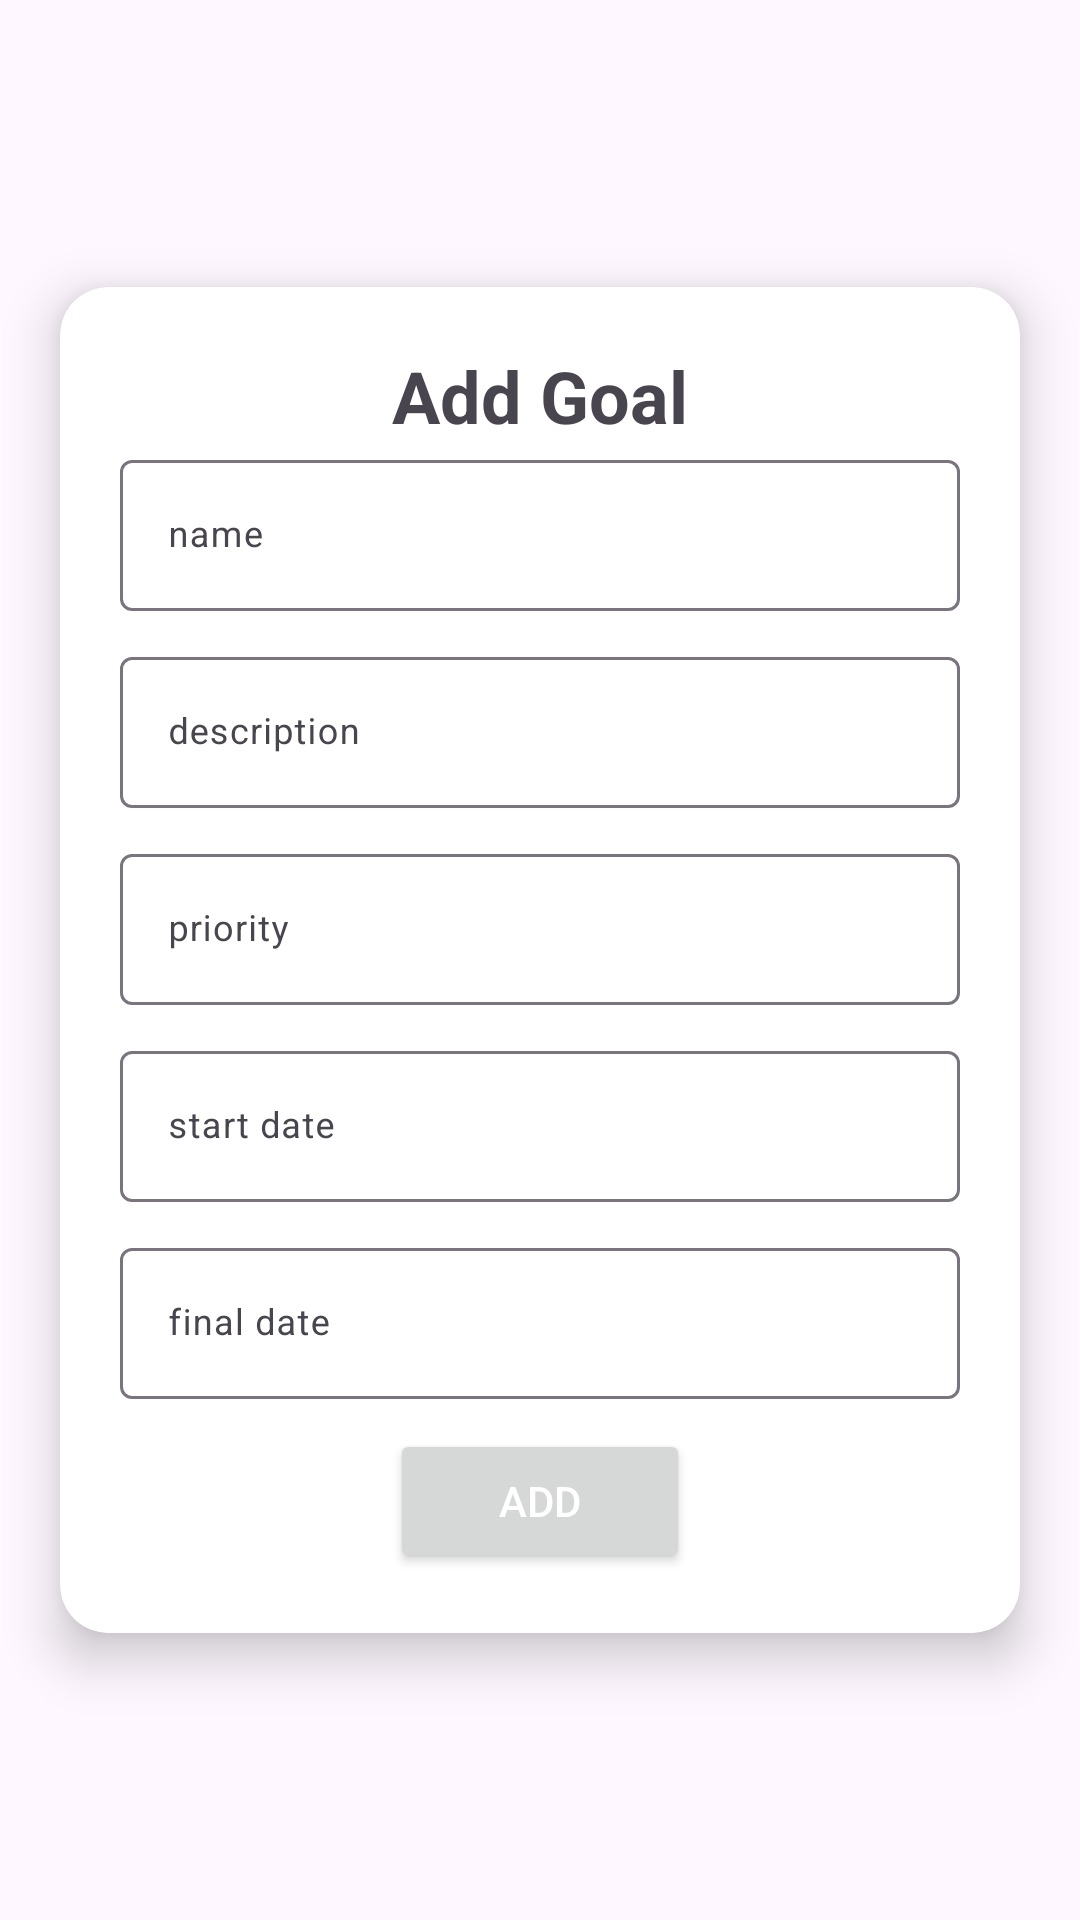

This screen was rendered from an Android layout file. Write that file and the resources it references.
<!-- AndroidManifest.xml: application theme Theme.Material3.Light -->
<!-- res/layout/activity_add_goal.xml -->
<?xml version="1.0" encoding="utf-8"?>
<LinearLayout xmlns:android="http://schemas.android.com/apk/res/android"
    xmlns:app="http://schemas.android.com/apk/res-auto"
    xmlns:tools="http://schemas.android.com/tools"
    android:layout_width="match_parent"
    android:layout_height="match_parent"
    tools:context=".Goal.AddGoalActivity">

    <androidx.cardview.widget.CardView
        android:layout_width="match_parent"
        android:layout_height="wrap_content"
        app:cardCornerRadius="16dp"
        app:cardElevation="10dp"
        android:layout_margin="20dp"
        android:layout_gravity="center"
        >
        <LinearLayout
            android:layout_width="match_parent"
            android:layout_height="wrap_content"
            android:layout_gravity="center"
            android:focusableInTouchMode="false"
            android:orientation="vertical"
            android:padding="20dp">
            <TextView
                android:layout_width="wrap_content"
                android:layout_height="wrap_content"
                android:text="Add Goal"
                android:textStyle="bold"
                android:textSize="24dp"
                android:layout_gravity="center_horizontal"
                />

            <com.google.android.material.textfield.TextInputLayout
                android:id="@+id/txtInputName"
                android:layout_width="match_parent"
                android:layout_height="wrap_content">

                <EditText
                    android:id="@+id/editName"
                    style="@style/modifiedEditText"
                    android:hint="name"
                    android:singleLine="true" />

            </com.google.android.material.textfield.TextInputLayout>


            <com.google.android.material.textfield.TextInputLayout
                android:id="@+id/txtInputDesc"
                android:layout_width="match_parent"
                android:layout_height="wrap_content">

                <EditText
                    android:id="@+id/editDesc"
                    style="@style/modifiedEditText"
                    android:ems="10"
                    android:hint="description"
                    android:inputType="textEmailAddress" />

            </com.google.android.material.textfield.TextInputLayout>


            <com.google.android.material.textfield.TextInputLayout
                android:id="@+id/txtInputPriority"
                android:layout_width="match_parent"
                android:layout_height="wrap_content">

                <EditText
                    android:id="@+id/editPriority"
                    style="@style/modifiedEditText"
                    android:hint="priority"
                    android:inputType="number" />
            </com.google.android.material.textfield.TextInputLayout>


            <com.google.android.material.textfield.TextInputLayout
                android:id="@+id/txtInputStartDate"
                android:layout_width="match_parent"
                android:layout_height="wrap_content">

                <EditText
                    android:id="@+id/editStartDate"
                    style="@style/modifiedEditText"
                    android:clickable="false"
                    android:cursorVisible="false"
                    android:focusable="false"
                    android:focusableInTouchMode="false"
                    android:hint="start date"/>

            </com.google.android.material.textfield.TextInputLayout>


            <com.google.android.material.textfield.TextInputLayout
                android:id="@+id/txtInputFinalDate"
                android:layout_width="match_parent"
                android:layout_height="wrap_content">

                <EditText
                    android:id="@+id/editFinalDate"
                    style="@style/modifiedEditText"
                    android:clickable="false"
                    android:cursorVisible="false"
                    android:focusable="false"
                    android:focusableInTouchMode="false"
                    android:hint="final date"/>

            </com.google.android.material.textfield.TextInputLayout>


            <Button
                android:id="@+id/btnSubmit"
                android:layout_width="100dp"
                android:layout_height="wrap_content"
                android:layout_gravity="center"
                android:text="Add"
                android:textColor="@color/whiteTextColor"
                android:onClick="submit"

                />
        </LinearLayout>

    </androidx.cardview.widget.CardView>

</LinearLayout>
<!-- resources referenced by this layout -->
<resources>
  <color name="whiteTextColor">#fff</color>
  <style name="modifiedEditText" parent="parent">
          <item name="android:textSize">@dimen/newsMoreTextSize</item>
          <item name="android:backgroundTint">@color/primaryTextColor</item>
      </style>
  <style name="parent">
          <item name="android:layout_width">match_parent</item>
          <item name="android:layout_height">wrap_content</item>
          <item name="android:layout_marginVertical">10dp</item>
      </style>
  <dimen name="newsMoreTextSize">12sp</dimen>
  <color name="primaryTextColor">#cff5ff</color>
</resources>
